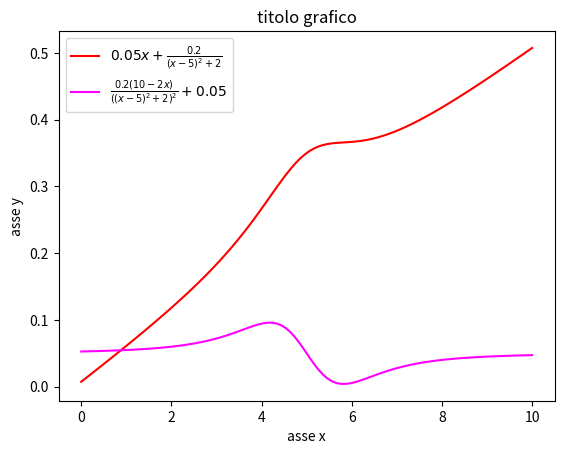

Write Python code to recreate this figure.
##  importo libbrerie e funzioni che mi servono ##
import numpy as np                     #serve per generare le liste per gli intervalli
import matplotlib.pyplot as plt        #serve per plottare
from sympy import symbols, Symbol, exp, integrate, lambdify, sin, sqrt, diff
import sympy.printing as platex
import pandas as pd

def p_latex(a):
    return '$' + platex.latex(a) + '$'  #restituisce in scrittura latex a i caratteri '$' servono per l'interpretazione in latex 

##  definisco funzioni e variabili simboliche  ##
x = symbols('x')
f = 0.05*x + 0.2/((x - 5)**2 + 2)
g = diff(f)
#g = (x**2)/3

## converto le funzioni simboliche in funzioni matematiche  ##
## in questo modo le posso calcolare in un'intervalo        ##
lam_f = lambdify(x, f, modules=['numpy'])   #converte la  funzione simbolica in funzione matematica
lam_g = lambdify(x, g, modules=['numpy'])

##  calcolo le funzioni in un'intervallo ##
x_plot = np.linspace(0, 10, 100)
f_plot = lam_f(x_plot)
g_plot = lam_g(x_plot)

plt.figure("grafici")                        #definisce una finestra di plot

##  polt di un grafico  ##
plt.plot(x_plot, f_plot, color="red")                     #plot grafico con i 2 assi si puo definire anche il colore della curva
plt.plot(x_plot, g_plot, color="magenta")
plt.legend([p_latex(f), p_latex(g)], loc ="upper left")   #plot della legenda inserire in ordine i elementi del grafico si puo definire la sua posizione
plt.xlabel("asse x")                                      #plot del nome asse x
plt.ylabel("asse y")
plt.title("titolo grafico")                               #plot titolo grafico

#  creazione datafreme  che viene usato solo per il plot  #
df = {'x_plot': x_plot, 'f_plot': f_plot}
df = pd.DataFrame(data=df)

""" # plot della tabella a schermo #
fig, ax = plt.subplots()                                                                         #crea un subplot
fig.suptitle('tabella', fontsize=16)                                                             #aggiunge un sottotitolo
ax.axis('off')                                                                                   #toglie gli assi alla figura
tabella = ax.table(cellText=df.values, cellLoc="right", colLabels=df.columns, loc='center')      #definisco la tabella

# autoformato la tabella in funzione del fontsize #
def format_table(table, fontsize):
    table.set_fontsize(fontsize)                        
    x=(1/34)*fontsize
    y=(2/34)*fontsize
    table.scale(x, y)
    
format_table(tabella, 34) """


plt.show()                               #mostra tutti i plot fatti
